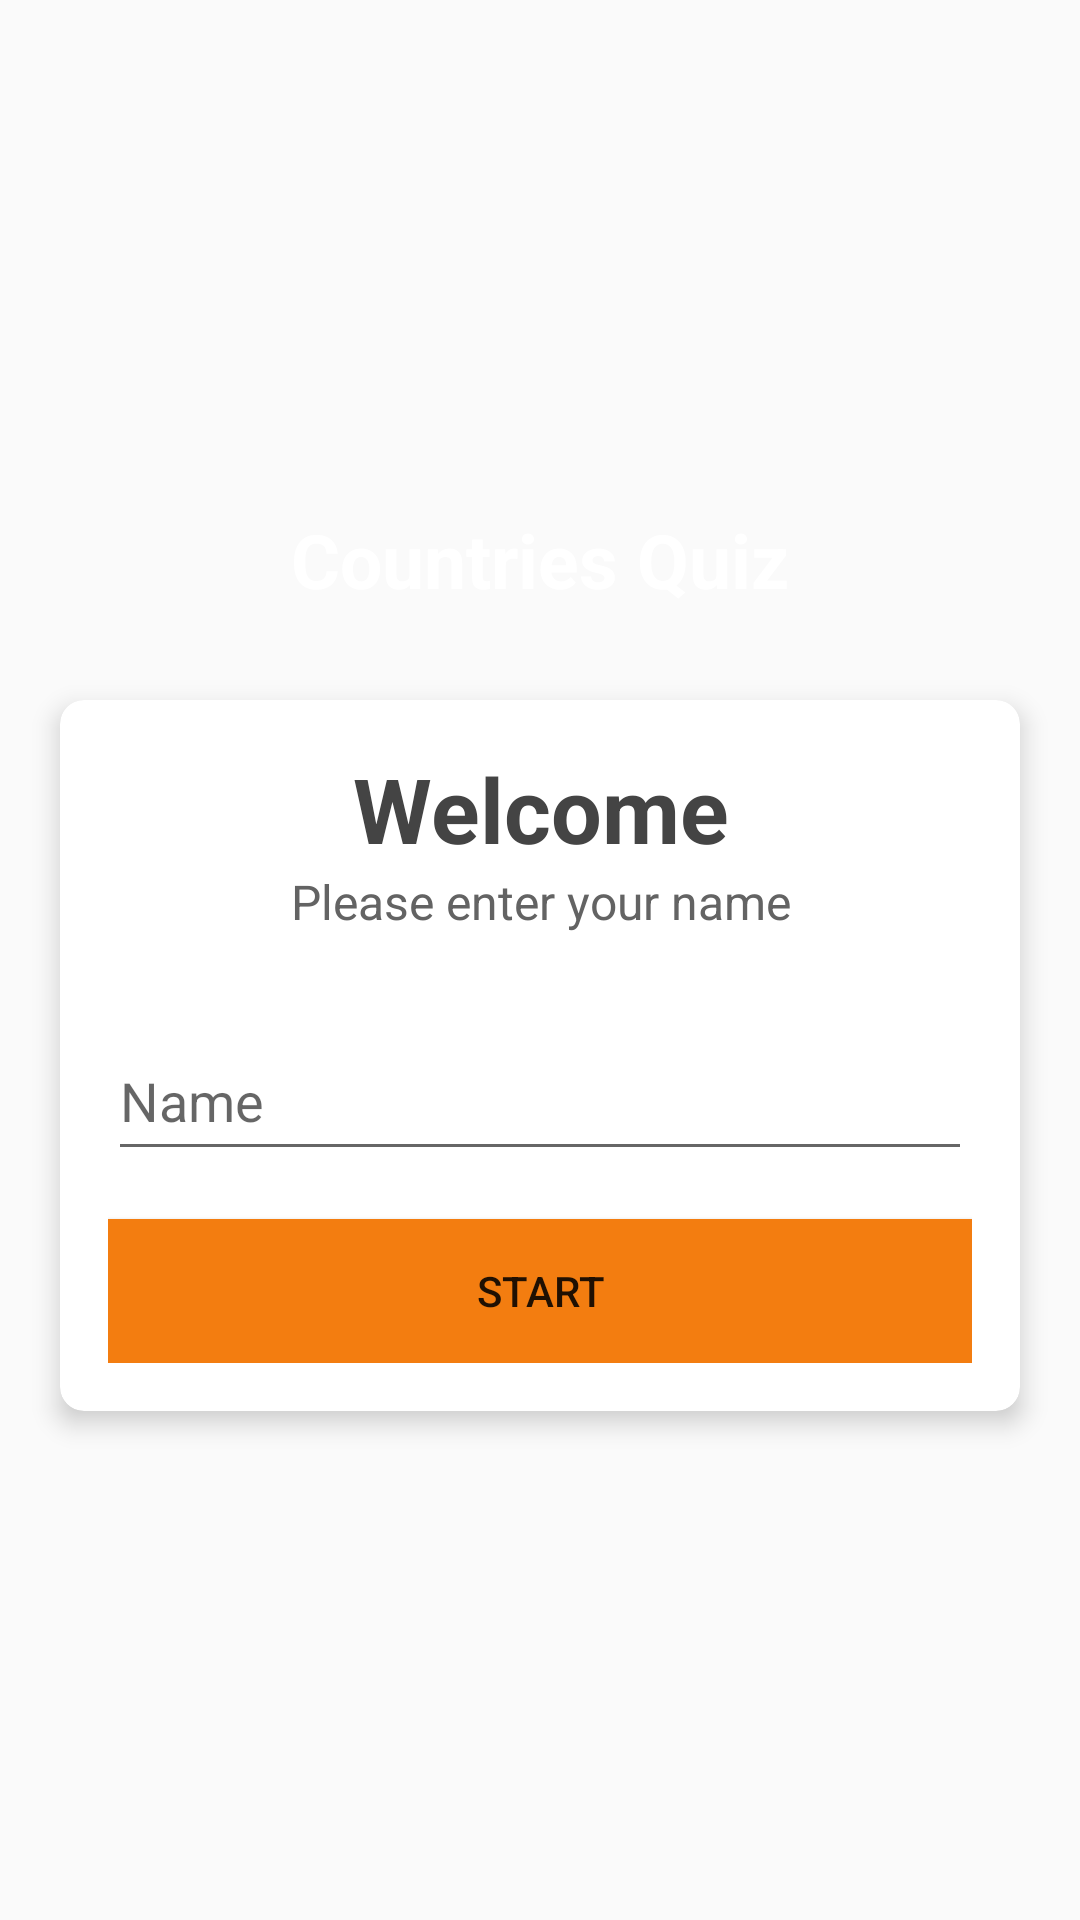

Android layout source for this screen:
<!-- AndroidManifest.xml: activity theme NoActionBarThemeFullScreen -->
<!-- res/layout/activity_main.xml -->
<?xml version="1.0" encoding="utf-8"?>
<LinearLayout xmlns:android="http://schemas.android.com/apk/res/android"
    xmlns:app="http://schemas.android.com/apk/res-auto"
    xmlns:tools="http://schemas.android.com/tools"
    android:layout_width="match_parent"
    android:layout_height="match_parent"
    android:background="@drawable/ic_bg"
    android:gravity="center"
    android:orientation="vertical"
    tools:context=".MainActivity">

    <TextView
        android:id="@+id/tv_app_name"
        android:layout_width="match_parent"
        android:layout_height="wrap_content"
        android:layout_marginBottom="30dp"
        android:gravity="center"
        android:text="@string/app_name"
        android:textColor="@android:color/white"
        android:textSize="25sp"
        android:textStyle="bold" />

    <androidx.cardview.widget.CardView
        android:layout_width="match_parent"
        android:layout_height="wrap_content"
        android:layout_marginStart="20dp"
        android:layout_marginEnd="20dp"
        android:background="@android:color/white"
        app:cardCornerRadius="8dp"
        app:cardElevation="5dp">

        <LinearLayout
            android:layout_width="match_parent"
            android:layout_height="wrap_content"
            android:orientation="vertical"
            android:padding="16dp">

            <TextView
                android:layout_width="match_parent"
                android:layout_height="wrap_content"
                android:gravity="center"
                android:text="@string/welcome"
                android:textColor="#444444"
                android:textSize="30sp"
                android:textStyle="bold" />

            <TextView
                android:layout_width="match_parent"
                android:layout_height="wrap_content"
                android:gravity="center"
                android:text="@string/please_enter_your_name"
                android:textColor="#636363"
                android:textSize="16sp" />

            <com.google.android.material.textfield.TextInputLayout
                android:layout_width="match_parent"
                android:layout_height="wrap_content"
                android:layout_marginTop="20dp"
                android:hint="@string/name">

                <com.google.android.material.textfield.TextInputEditText
                    android:id="@+id/et_name"
                    android:layout_width="match_parent"
                    android:layout_height="wrap_content"
                    android:minHeight="48dp"
                    android:textColor="#444444"
                    android:textColorHint="#636363" />

            </com.google.android.material.textfield.TextInputLayout>

            <Button
                android:id="@+id/btn_start"
                android:layout_width="match_parent"
                android:layout_height="wrap_content"
                android:layout_marginTop="16dp"
                android:background="#F37D10"
                android:text="@string/start">

            </Button>

        </LinearLayout>

    </androidx.cardview.widget.CardView>

</LinearLayout>
<!-- resources referenced by this layout -->
<resources>
  <string name="app_name">Countries Quiz</string>
  <string name="name">Name</string>
  <string name="please_enter_your_name">Please enter your name</string>
  <string name="start">Start</string>
  <string name="welcome">Welcome</string>
  <style name="NoActionBarThemeFullScreen" parent="Theme.AppCompat.Light.NoActionBar">
          
          <item name="colorPrimary">@color/purple_500</item>
          <item name="colorPrimaryVariant">@color/purple_700</item>
          <item name="colorOnPrimary">@color/white</item>
          
          <item name="colorSecondary">@color/teal_200</item>
          <item name="colorSecondaryVariant">@color/teal_700</item>
          <item name="colorOnSecondary">@color/black</item>
          
          <item name="android:statusBarColor">?attr/colorPrimaryVariant</item>
  
          <item name="android:windowFullscreen">true</item>
      </style>
  <!-- not gathered from this repository: default colours our renderer supplied (Android Studio template values) -->
  <color name="purple_500">#FF6200EE</color>
  <color name="purple_700">#FF3700B3</color>
  <color name="teal_200">#FF03DAC5</color>
  <color name="teal_700">#FF018786</color>
  <color name="black">#FF000000</color>
  <color name="white">#FFFFFFFF</color>
</resources>
